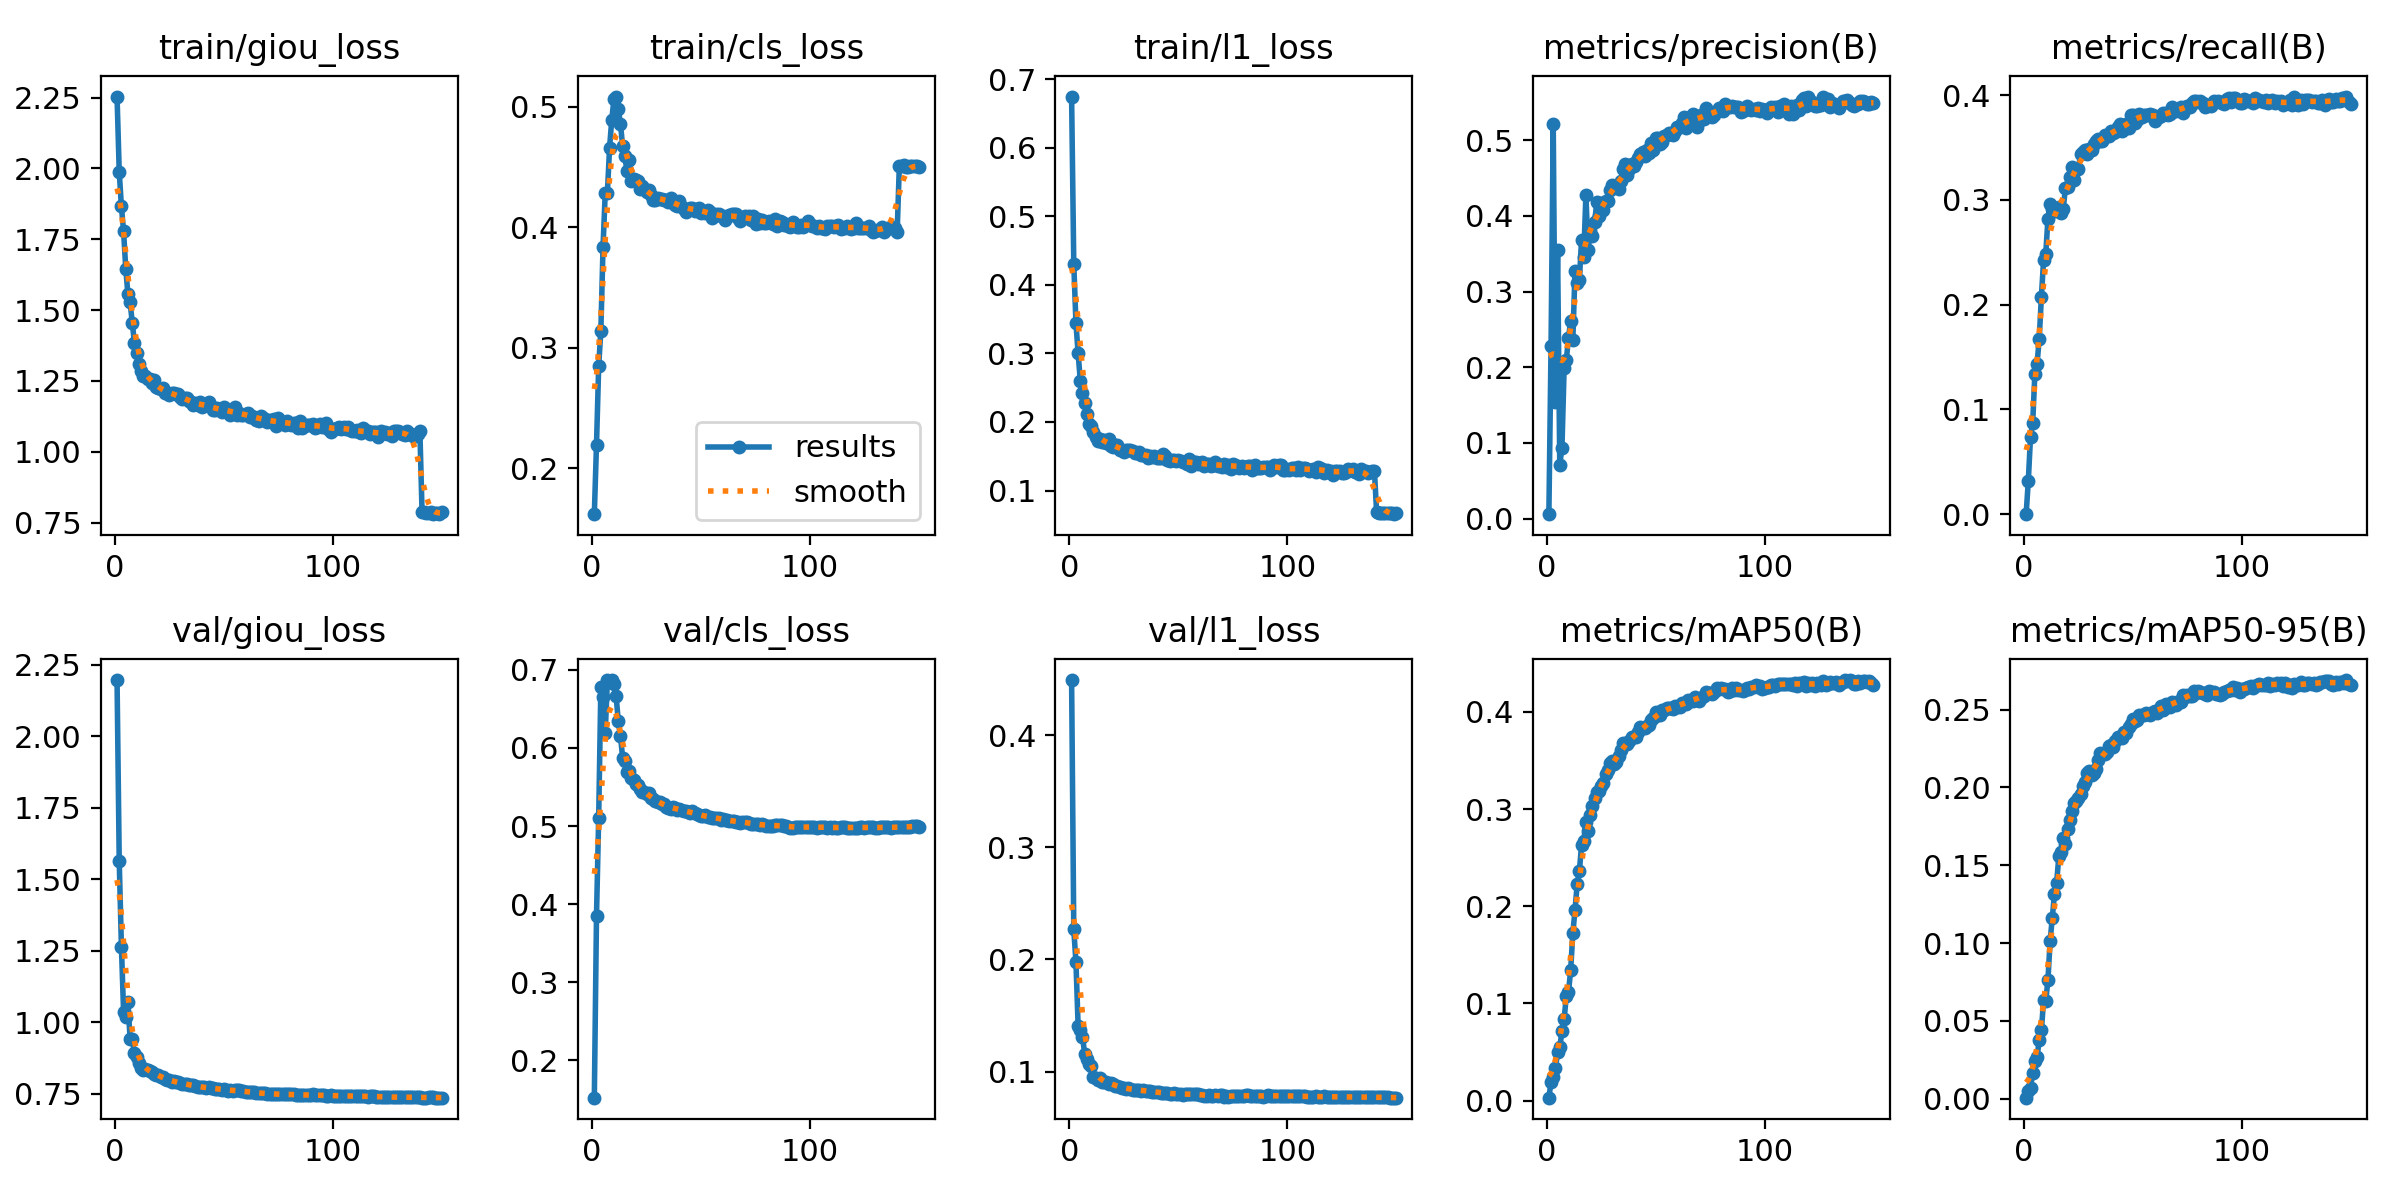

Source data for this figure (header and first rows):
epoch, time, train/giou_loss, train/cls_loss, train/l1_loss, metrics/precision(B), metrics/recall(B), metrics/mAP50(B), metrics/mAP50-95(B), val/giou_loss, val/cls_loss, val/l1_loss, lr/pg0, lr/pg1, lr/pg2
1, 321.3, 2.254, 0.162, 0.6747, 0.00585, 9e-05, 0.00294, 0.00064, 2.197, 0.1524, 0.4492, 4.99382e-06, 4.99382e-06, 0.09002
2, 611.6, 1.989, 0.2198, 0.4305, 0.2283, 0.03222, 0.01932, 0.00497, 1.564, 0.3853, 0.227, 9.99278e-06, 9.99278e-06, 0.08002
3, 898.6, 1.866, 0.2848, 0.3438, 0.5218, 0.07377, 0.02393, 0.00709, 1.265, 0.5109, 0.1973, 1.49876e-05, 1.49876e-05, 0.07003
4, 1179, 1.778, 0.3144, 0.3001, 0.1544, 0.08677, 0.03334, 0.01663, 1.037, 0.6773, 0.1403, 1.99751e-05, 1.99751e-05, 0.06003
5, 1477, 1.645, 0.3839, 0.2601, 0.3546, 0.1342, 0.04962, 0.02396, 1.02, 0.6652, 0.1375, 2.49522e-05, 2.49522e-05, 0.05004
6, 1757, 1.555, 0.4282, 0.2417, 0.07113, 0.143, 0.0547, 0.02649, 1.07, 0.6191, 0.131, 2.99158e-05, 2.99158e-05, 0.04004
7, 2037, 1.528, 0.4285, 0.2283, 0.09362, 0.1677, 0.07122, 0.03776, 0.9411, 0.6868, 0.116, 3.48627e-05, 3.48627e-05, 0.03005
8, 2320, 1.453, 0.4662, 0.2119, 0.1985, 0.2077, 0.08368, 0.04395, 0.9406, 0.6841, 0.1117, 3.979e-05, 3.979e-05, 0.02005
9, 2595, 1.384, 0.4893, 0.1965, 0.2093, 0.2426, 0.1075, 0.06326, 0.8916, 0.6868, 0.1066, 4.46945e-05, 4.46945e-05, 0.01006
10, 2878, 1.347, 0.5062, 0.1937, 0.239, 0.2484, 0.1113, 0.06286, 0.8774, 0.6816, 0.1053, 4.95732e-05, 4.95732e-05, 6.19341e-05
11, 3152, 1.31, 0.5085, 0.186, 0.2611, 0.2819, 0.1343, 0.07624, 0.8585, 0.6665, 0.0956, 4.9481e-05, 4.9481e-05, 4.9481e-05
12, 3425, 1.285, 0.498, 0.1775, 0.2364, 0.2956, 0.1724, 0.1013, 0.8395, 0.6341, 0.09406, 4.93725e-05, 4.93725e-05, 4.93725e-05
13, 3703, 1.266, 0.4856, 0.1716, 0.3266, 0.2912, 0.1961, 0.1161, 0.8317, 0.6149, 0.09254, 4.92539e-05, 4.92539e-05, 4.92539e-05
14, 3976, 1.267, 0.4674, 0.1744, 0.3118, 0.2895, 0.223, 0.1318, 0.8378, 0.5871, 0.09401, 4.91251e-05, 4.91251e-05, 4.91251e-05
15, 4252, 1.258, 0.459, 0.1708, 0.3154, 0.2897, 0.2359, 0.1389, 0.8322, 0.5835, 0.09063, 4.89863e-05, 4.89863e-05, 4.89863e-05
16, 4546, 1.256, 0.447, 0.1733, 0.3684, 0.2935, 0.2632, 0.1557, 0.8281, 0.5686, 0.09104, 4.88376e-05, 4.88376e-05, 4.88376e-05
17, 4823, 1.242, 0.4562, 0.1697, 0.3458, 0.2875, 0.2671, 0.1585, 0.8277, 0.5703, 0.09115, 4.86789e-05, 4.86789e-05, 4.86789e-05
18, 5123, 1.253, 0.4385, 0.1746, 0.4275, 0.2909, 0.2864, 0.1676, 0.8206, 0.5615, 0.08904, 4.85104e-05, 4.85104e-05, 4.85104e-05
19, 5410, 1.228, 0.4401, 0.1648, 0.3543, 0.311, 0.2774, 0.1637, 0.8165, 0.5595, 0.08964, 4.83322e-05, 4.83322e-05, 4.83322e-05
20, 5684, 1.223, 0.4392, 0.163, 0.3816, 0.3125, 0.2936, 0.1736, 0.814, 0.5533, 0.08891, 4.81442e-05, 4.81442e-05, 4.81442e-05
21, 5967, 1.22, 0.4385, 0.166, 0.3738, 0.3218, 0.3037, 0.179, 0.8099, 0.5528, 0.08694, 4.79467e-05, 4.79467e-05, 4.79467e-05
22, 6241, 1.226, 0.4322, 0.1659, 0.3915, 0.3311, 0.3114, 0.1852, 0.8072, 0.5473, 0.08715, 4.77396e-05, 4.77396e-05, 4.77396e-05
23, 6514, 1.207, 0.4343, 0.1592, 0.4183, 0.3185, 0.3176, 0.1902, 0.803, 0.5434, 0.08621, 4.75232e-05, 4.75232e-05, 4.75232e-05
24, 6788, 1.208, 0.4321, 0.1594, 0.3999, 0.3293, 0.3189, 0.1915, 0.7971, 0.5438, 0.08564, 4.72973e-05, 4.72973e-05, 4.72973e-05
25, 7064, 1.2, 0.4294, 0.1561, 0.4164, 0.3294, 0.3236, 0.1935, 0.7979, 0.5404, 0.08502, 4.70623e-05, 4.70623e-05, 4.70623e-05
26, 7336, 1.206, 0.4307, 0.1594, 0.4079, 0.344, 0.3268, 0.1957, 0.7907, 0.5416, 0.08454, 4.68181e-05, 4.68181e-05, 4.68181e-05
27, 7619, 1.206, 0.4266, 0.1595, 0.4201, 0.346, 0.3362, 0.2011, 0.7951, 0.5364, 0.08581, 4.65649e-05, 4.65649e-05, 4.65649e-05
28, 7890, 1.204, 0.423, 0.1586, 0.4193, 0.3474, 0.3405, 0.2036, 0.7922, 0.5347, 0.08426, 4.63028e-05, 4.63028e-05, 4.63028e-05
29, 8163, 1.203, 0.4223, 0.1571, 0.4347, 0.3438, 0.3476, 0.2096, 0.7924, 0.5319, 0.08369, 4.60319e-05, 4.60319e-05, 4.60319e-05
30, 8437, 1.192, 0.4244, 0.155, 0.4413, 0.3481, 0.35, 0.2107, 0.7875, 0.5301, 0.08323, 4.57523e-05, 4.57523e-05, 4.57523e-05
31, 8725, 1.187, 0.4237, 0.1542, 0.4391, 0.3471, 0.3465, 0.2082, 0.7854, 0.5307, 0.08375, 4.54642e-05, 4.54642e-05, 4.54642e-05
32, 8996, 1.189, 0.4235, 0.156, 0.4377, 0.353, 0.3487, 0.209, 0.7832, 0.5277, 0.08381, 4.51676e-05, 4.51676e-05, 4.51676e-05
33, 9275, 1.19, 0.4225, 0.1523, 0.4353, 0.3559, 0.3543, 0.2119, 0.7845, 0.5283, 0.08284, 4.48627e-05, 4.48627e-05, 4.48627e-05
34, 9548, 1.178, 0.4225, 0.1525, 0.4463, 0.3578, 0.3613, 0.2178, 0.7818, 0.5249, 0.08368, 4.45497e-05, 4.45497e-05, 4.45497e-05
35, 9822, 1.177, 0.4208, 0.152, 0.4618, 0.3564, 0.3681, 0.2221, 0.7798, 0.5232, 0.08294, 4.42286e-05, 4.42286e-05, 4.42286e-05
36, 10096, 1.164, 0.4247, 0.1477, 0.4689, 0.3565, 0.3674, 0.2215, 0.7807, 0.5223, 0.08306, 4.38997e-05, 4.38997e-05, 4.38997e-05
37, 10392, 1.172, 0.4209, 0.1497, 0.4545, 0.3621, 0.3675, 0.2215, 0.7759, 0.5245, 0.08262, 4.3563e-05, 4.3563e-05, 4.3563e-05
38, 10662, 1.165, 0.4183, 0.1489, 0.4622, 0.3605, 0.3704, 0.2231, 0.7731, 0.5231, 0.08152, 4.32187e-05, 4.32187e-05, 4.32187e-05
39, 10941, 1.175, 0.4179, 0.1501, 0.4691, 0.3611, 0.3739, 0.2264, 0.7742, 0.5202, 0.08148, 4.2867e-05, 4.2867e-05, 4.2867e-05
40, 11218, 1.157, 0.4216, 0.148, 0.4656, 0.3656, 0.3744, 0.2275, 0.7723, 0.5217, 0.0814, 4.2508e-05, 4.2508e-05, 4.2508e-05
41, 11491, 1.164, 0.4174, 0.1475, 0.4708, 0.364, 0.3748, 0.2259, 0.7735, 0.5208, 0.0815, 4.21419e-05, 4.21419e-05, 4.21419e-05
42, 11766, 1.166, 0.4148, 0.1471, 0.4761, 0.3645, 0.3798, 0.23, 0.771, 0.5194, 0.08111, 4.17687e-05, 4.17687e-05, 4.17687e-05
43, 12070, 1.176, 0.413, 0.1529, 0.4816, 0.369, 0.3845, 0.2325, 0.7722, 0.5189, 0.08113, 4.13888e-05, 4.13888e-05, 4.13888e-05
44, 12361, 1.161, 0.4152, 0.15, 0.4838, 0.372, 0.3838, 0.2324, 0.7705, 0.5184, 0.08103, 4.10023e-05, 4.10023e-05, 4.10023e-05
45, 12640, 1.148, 0.4163, 0.1448, 0.4793, 0.3659, 0.383, 0.232, 0.7711, 0.5168, 0.08077, 4.06092e-05, 4.06092e-05, 4.06092e-05
46, 12908, 1.146, 0.4158, 0.143, 0.487, 0.3676, 0.3857, 0.2355, 0.7659, 0.519, 0.08047, 4.02099e-05, 4.02099e-05, 4.02099e-05
47, 13191, 1.153, 0.4139, 0.145, 0.4829, 0.3721, 0.3867, 0.2353, 0.7658, 0.5166, 0.08002, 3.98044e-05, 3.98044e-05, 3.98044e-05
48, 13474, 1.152, 0.4156, 0.1446, 0.4962, 0.3681, 0.3919, 0.2392, 0.7663, 0.5159, 0.08086, 3.9393e-05, 3.9393e-05, 3.9393e-05
49, 13753, 1.141, 0.4158, 0.1434, 0.487, 0.3813, 0.3938, 0.2407, 0.7643, 0.5135, 0.07974, 3.89759e-05, 3.89759e-05, 3.89759e-05
50, 14025, 1.157, 0.4115, 0.1449, 0.503, 0.3814, 0.4004, 0.2439, 0.7655, 0.5122, 0.08026, 3.85531e-05, 3.85531e-05, 3.85531e-05
51, 14300, 1.147, 0.4139, 0.143, 0.503, 0.3729, 0.3965, 0.2426, 0.7624, 0.5131, 0.08006, 3.8125e-05, 3.8125e-05, 3.8125e-05
52, 14576, 1.146, 0.4118, 0.141, 0.4944, 0.3763, 0.3967, 0.2433, 0.761, 0.5144, 0.07959, 3.76916e-05, 3.76916e-05, 3.76916e-05
53, 14875, 1.13, 0.4145, 0.1412, 0.4971, 0.3819, 0.4023, 0.2464, 0.763, 0.511, 0.07976, 3.72533e-05, 3.72533e-05, 3.72533e-05
54, 15158, 1.141, 0.4125, 0.1392, 0.5059, 0.379, 0.4024, 0.2465, 0.761, 0.5114, 0.08, 3.68101e-05, 3.68101e-05, 3.68101e-05
55, 15463, 1.156, 0.408, 0.1461, 0.5074, 0.381, 0.4037, 0.2468, 0.7622, 0.5107, 0.08018, 3.63623e-05, 3.63623e-05, 3.63623e-05
56, 15737, 1.129, 0.4106, 0.1364, 0.509, 0.3806, 0.4039, 0.2477, 0.7633, 0.51, 0.08037, 3.591e-05, 3.591e-05, 3.591e-05
57, 16012, 1.138, 0.4107, 0.1423, 0.5086, 0.3814, 0.4045, 0.2474, 0.7618, 0.5107, 0.07996, 3.54535e-05, 3.54535e-05, 3.54535e-05
58, 16283, 1.131, 0.4112, 0.1414, 0.507, 0.3822, 0.4034, 0.2465, 0.7588, 0.5109, 0.08048, 3.4993e-05, 3.4993e-05, 3.4993e-05
59, 16553, 1.13, 0.4095, 0.1385, 0.5124, 0.381, 0.4064, 0.2485, 0.7604, 0.508, 0.07974, 3.45286e-05, 3.45286e-05, 3.45286e-05
60, 16825, 1.132, 0.4095, 0.1408, 0.5179, 0.3756, 0.4056, 0.2493, 0.7557, 0.5091, 0.07938, 3.40606e-05, 3.40606e-05, 3.40606e-05
... 90 more rows
